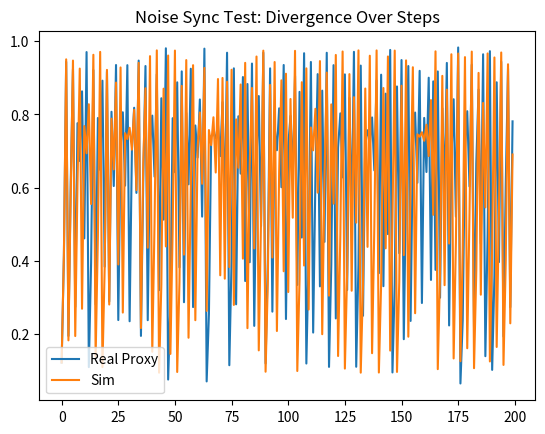

The script that saved this image:
import numpy as np
import matplotlib.pyplot as plt

def logistic_noise(k=4.0, x0=0.5, steps=100, noise_scale=0.01):
    """Simulate chaotic logistic map with optional noise."""
    x = np.zeros(steps)
    x[0] = x0
    for i in range(1, steps):
        x[i] = k * x[i-1] * (1 - x[i-1]) + np.random.normal(0, noise_scale)
    return x

# Proxy for 'real' vs. sim: Two instances with same start, measure divergence
steps = 200
real_proxy = logistic_noise(k=3.9, x0=0.123, steps=steps, noise_scale=0.005)  # 'Real' with micro-noise
sim = logistic_noise(k=3.9, x0=0.123, steps=steps, noise_scale=0.0)  # Ideal sim

# Divergence metric: MSE over time
mse = np.mean((real_proxy - sim)**2, axis=0) if real_proxy.ndim > 1 else np.mean((real_proxy - sim)**2)

# For spectrum: FFT on 1D scalar (extend to 3D mesh later)
fft_real = np.fft.fft(real_proxy)
freq = np.fft.fftfreq(steps)

# Plot for observation
plt.plot(real_proxy, label='Real Proxy')
plt.plot(sim, label='Sim')
plt.title('Noise Sync Test: Divergence Over Steps')
plt.legend()
plt.show()

# TODO: Add 3D mesh (e.g., 2D grid of voltages), temp-rate triggers, key gen from spectrum.
print(f"Sync duration (MSE < 0.01): {np.sum(mse < 0.01)} steps")
